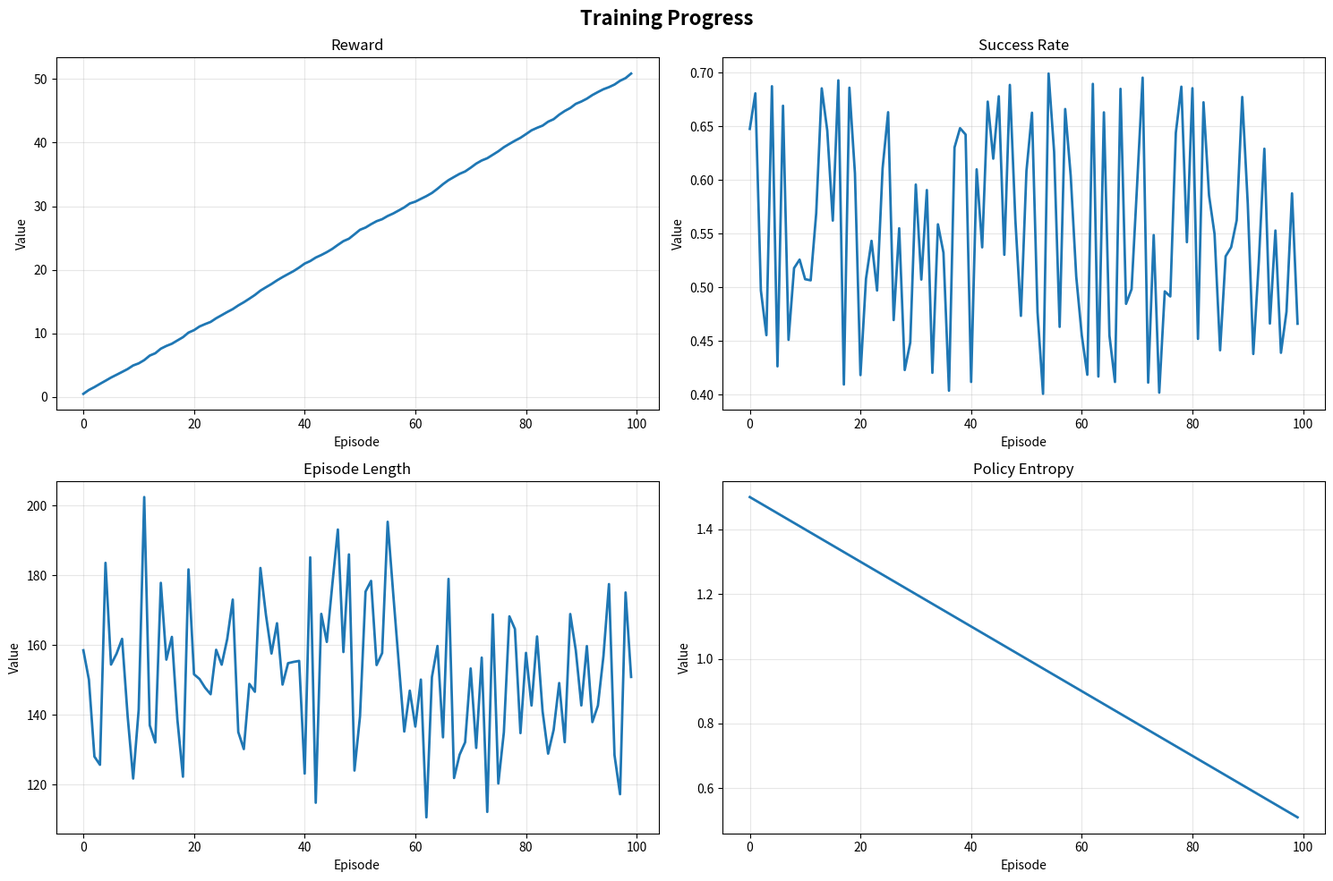

Write the Python code that produced this figure.
#!/usr/bin/env python3
"""
Visualization Generator

Generates comprehensive visualizations from training data, statistics, and replay files.
"""

import logging
from pathlib import Path
from typing import Any, Dict, List, Optional

import matplotlib

matplotlib.use("Agg")  # Non-interactive backend
import matplotlib.pyplot as plt
import numpy as np

logger = logging.getLogger(__name__)


class VisualizationGenerator:
    """Generate visualizations from training and evaluation data."""

    def __init__(self, output_dir: Optional[Path] = None):
        """
        Initialize visualization generator.

        Args:
            output_dir: Directory to save visualizations
        """
        self.output_dir = output_dir or Path("@outputs/visualizations")
        self.output_dir.mkdir(parents=True, exist_ok=True)
        logger.info(f"Visualization output directory: {self.output_dir}")

    def generate_training_curves(
        self, metrics: Dict[str, List[float]], output_name: str = "training_curves.png"
    ) -> Path:
        """
        Generate training curves plot.

        Args:
            metrics: Dictionary of metric names to values
            output_name: Output filename

        Returns:
            Path to generated plot
        """
        logger.info("Generating training curves...")

        output_path = self.output_dir / output_name

        fig, axes = plt.subplots(2, 2, figsize=(15, 10))
        fig.suptitle("Training Progress", fontsize=16, fontweight="bold")

        # Plot each metric
        metric_names = list(metrics.keys())
        for idx, (ax, metric_name) in enumerate(zip(axes.flat, metric_names, strict=False)):
            if idx >= len(metric_names):
                ax.axis("off")
                continue

            values = metrics[metric_name]
            ax.plot(values, linewidth=2)
            ax.set_title(metric_name.replace("_", " ").title())
            ax.set_xlabel("Episode" if len(values) < 1000 else "Step")
            ax.set_ylabel("Value")
            ax.grid(True, alpha=0.3)

        plt.tight_layout()
        plt.savefig(output_path, dpi=150, bbox_inches="tight")
        plt.close()

        logger.info(f"✅ Training curves saved: {output_path}")
        return output_path

    def generate_reward_distribution(self, rewards: List[float], output_name: str = "reward_distribution.png") -> Path:
        """
        Generate reward distribution histogram.

        Args:
            rewards: List of reward values
            output_name: Output filename

        Returns:
            Path to generated plot
        """
        logger.info("Generating reward distribution...")

        output_path = self.output_dir / output_name

        fig, (ax1, ax2) = plt.subplots(1, 2, figsize=(15, 5))
        fig.suptitle("Reward Distribution Analysis", fontsize=16, fontweight="bold")

        # Histogram
        ax1.hist(rewards, bins=50, alpha=0.7, edgecolor="black")
        ax1.axvline(np.mean(rewards), color="red", linestyle="--", linewidth=2, label=f"Mean: {np.mean(rewards):.2f}")
        ax1.axvline(
            np.median(rewards), color="green", linestyle="--", linewidth=2, label=f"Median: {np.median(rewards):.2f}"
        )
        ax1.set_xlabel("Reward")
        ax1.set_ylabel("Frequency")
        ax1.set_title("Reward Histogram")
        ax1.legend()
        ax1.grid(True, alpha=0.3)

        # Box plot
        ax2.boxplot(rewards, vert=True)
        ax2.set_ylabel("Reward")
        ax2.set_title("Reward Box Plot")
        ax2.grid(True, alpha=0.3)

        plt.tight_layout()
        plt.savefig(output_path, dpi=150, bbox_inches="tight")
        plt.close()

        logger.info(f"✅ Reward distribution saved: {output_path}")
        return output_path

    def generate_performance_comparison(
        self, scenarios: List[Dict[str, Any]], output_name: str = "performance_comparison.png"
    ) -> Path:
        """
        Generate performance comparison across scenarios.

        Args:
            scenarios: List of scenario results
            output_name: Output filename

        Returns:
            Path to generated plot
        """
        logger.info("Generating performance comparison...")

        output_path = self.output_dir / output_name

        scenario_names = [s.get("name", f"Scenario {i}") for i, s in enumerate(scenarios)]
        avg_rewards = [s.get("avg_reward", 0) for s in scenarios]
        success_rates = [s.get("success_rate", 0) for s in scenarios]

        fig, (ax1, ax2) = plt.subplots(1, 2, figsize=(15, 5))
        fig.suptitle("Performance Comparison Across Scenarios", fontsize=16, fontweight="bold")

        # Average rewards
        bars1 = ax1.bar(range(len(scenario_names)), avg_rewards, alpha=0.7, edgecolor="black")
        ax1.set_xticks(range(len(scenario_names)))
        ax1.set_xticklabels(scenario_names, rotation=45, ha="right")
        ax1.set_ylabel("Average Reward")
        ax1.set_title("Average Reward by Scenario")
        ax1.grid(True, alpha=0.3, axis="y")

        # Color bars by value
        colors = plt.cm.RdYlGn(
            np.array(avg_rewards) / max(avg_rewards) if max(avg_rewards) > 0 else [0.5] * len(avg_rewards)
        )
        for bar, color in zip(bars1, colors, strict=False):
            bar.set_color(color)

        # Success rates
        bars2 = ax2.bar(range(len(scenario_names)), success_rates, alpha=0.7, edgecolor="black")
        ax2.set_xticks(range(len(scenario_names)))
        ax2.set_xticklabels(scenario_names, rotation=45, ha="right")
        ax2.set_ylabel("Success Rate")
        ax2.set_title("Success Rate by Scenario")
        ax2.set_ylim([0, 1.0])
        ax2.grid(True, alpha=0.3, axis="y")

        # Color bars by value
        colors = plt.cm.RdYlGn(success_rates)
        for bar, color in zip(bars2, colors, strict=False):
            bar.set_color(color)

        plt.tight_layout()
        plt.savefig(output_path, dpi=150, bbox_inches="tight")
        plt.close()

        logger.info(f"✅ Performance comparison saved: {output_path}")
        return output_path

    def generate_heatmap(
        self, data: np.ndarray, title: str = "Heatmap", output_name: str = "heatmap.png", labels: Optional[tuple] = None
    ) -> Path:
        """
        Generate a heatmap visualization.

        Args:
            data: 2D numpy array
            title: Plot title
            output_name: Output filename
            labels: Optional tuple of (x_labels, y_labels)

        Returns:
            Path to generated plot
        """
        logger.info(f"Generating heatmap: {title}")

        output_path = self.output_dir / output_name

        fig, ax = plt.subplots(figsize=(10, 8))

        im = ax.imshow(data, cmap="viridis", aspect="auto")
        ax.set_title(title, fontsize=14, fontweight="bold")

        if labels:
            x_labels, y_labels = labels
            if x_labels:
                ax.set_xticks(range(len(x_labels)))
                ax.set_xticklabels(x_labels, rotation=45, ha="right")
            if y_labels:
                ax.set_yticks(range(len(y_labels)))
                ax.set_yticklabels(y_labels)

        plt.colorbar(im, ax=ax)
        plt.tight_layout()
        plt.savefig(output_path, dpi=150, bbox_inches="tight")
        plt.close()

        logger.info(f"✅ Heatmap saved: {output_path}")
        return output_path

    def generate_summary_dashboard(
        self, training_results: Dict[str, Any], output_name: str = "summary_dashboard.png"
    ) -> Path:
        """
        Generate a comprehensive summary dashboard.

        Args:
            training_results: Complete training results
            output_name: Output filename

        Returns:
            Path to generated plot
        """
        logger.info("Generating summary dashboard...")

        output_path = self.output_dir / output_name

        fig = plt.figure(figsize=(18, 12))
        gs = fig.add_gridspec(3, 3, hspace=0.3, wspace=0.3)

        fig.suptitle(
            f"Training Summary: {training_results.get('experiment_name', 'Unknown')}", fontsize=18, fontweight="bold"
        )

        # Extract metrics
        scenario_results = training_results.get("scenario_results", [])
        if scenario_results:
            rewards = [s.get("avg_reward", 0) for s in scenario_results]
            success_rates = [s.get("success_rate", 0) for s in scenario_results]
            episode_lengths = [s.get("avg_length", 0) for s in scenario_results]

            # Plot 1: Reward progression
            ax1 = fig.add_subplot(gs[0, :2])
            ax1.plot(rewards, marker="o", linewidth=2, markersize=8)
            ax1.set_title("Average Reward Progression", fontweight="bold")
            ax1.set_xlabel("Scenario")
            ax1.set_ylabel("Average Reward")
            ax1.grid(True, alpha=0.3)

            # Plot 2: Success rates
            ax2 = fig.add_subplot(gs[0, 2])
            ax2.bar(range(len(success_rates)), success_rates, alpha=0.7)
            ax2.set_title("Success Rates", fontweight="bold")
            ax2.set_xlabel("Scenario")
            ax2.set_ylabel("Success Rate")
            ax2.set_ylim([0, 1])
            ax2.grid(True, alpha=0.3, axis="y")

            # Plot 3: Episode lengths
            ax3 = fig.add_subplot(gs[1, :])
            ax3.plot(episode_lengths, marker="s", linewidth=2, markersize=8, color="green")
            ax3.set_title("Average Episode Length", fontweight="bold")
            ax3.set_xlabel("Scenario")
            ax3.set_ylabel("Steps")
            ax3.grid(True, alpha=0.3)

            # Plot 4: Statistics summary
            ax4 = fig.add_subplot(gs[2, :])
            ax4.axis("off")

            stats_text = f"""
Training Statistics:
━━━━━━━━━━━━━━━━━━━━━━━━━━━━━━━━━━━━━━━━━━━
• Total Scenarios: {len(scenario_results)}
• Average Reward: {np.mean(rewards):.3f} ± {np.std(rewards):.3f}
• Average Success Rate: {np.mean(success_rates):.2%}
• Average Episode Length: {np.mean(episode_lengths):.1f} steps
• Best Scenario: {scenario_results[np.argmax(rewards)].get("name", "Unknown")}
• Overall Improvement: {"✅ Yes" if rewards[-1] > rewards[0] else "⚠️ Limited"}
            """

            ax4.text(
                0.1,
                0.5,
                stats_text,
                fontsize=12,
                verticalalignment="center",
                family="monospace",
                bbox=dict(boxstyle="round", facecolor="wheat", alpha=0.3),
            )

        plt.savefig(output_path, dpi=150, bbox_inches="tight")
        plt.close()

        logger.info(f"✅ Summary dashboard saved: {output_path}")
        return output_path


def main():
    """Example usage."""
    generator = VisualizationGenerator()

    # Example: Generate training curves
    example_metrics = {
        "reward": np.cumsum(np.random.randn(100) * 0.1 + 0.5).tolist(),
        "success_rate": (np.random.rand(100) * 0.3 + 0.4).tolist(),
        "episode_length": (150 + np.random.randn(100) * 20).tolist(),
        "policy_entropy": (1.5 - np.arange(100) * 0.01).tolist(),
    }

    generator.generate_training_curves(example_metrics)

    logger.info("✅ Example visualizations generated")


if __name__ == "__main__":
    logging.basicConfig(level=logging.INFO)
    main()
